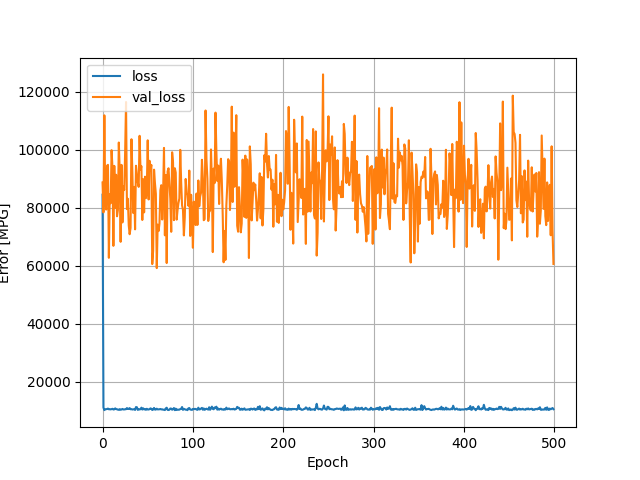

Data behind this chart, as committed beside it:
, loss, val_loss, epoch
0, 84512, 88717, 0
1, 11037, 78384, 1
2, 10166, 111902, 2
3, 10462, 83012, 3
4, 10478, 79381, 4
5, 10539, 94508, 5
6, 10683, 94813, 6
7, 10428, 62721, 7
8, 10493, 84671, 8
9, 10403, 81560, 9
10, 10493, 99884, 10
11, 10607, 93666, 11
12, 10352, 66856, 12
13, 10425, 94456, 13
14, 10758, 79921, 14
15, 10491, 91392, 15
16, 10456, 77067, 16
17, 10313, 79204, 17
18, 10260, 102516, 18
19, 10483, 92570, 19
20, 10275, 68243, 20
21, 10378, 94803, 21
22, 10560, 74927, 22
23, 10390, 87285, 23
24, 10385, 86180, 24
25, 10449, 99145, 25
26, 10465, 116501, 26
27, 10863, 79536, 27
28, 10563, 83105, 28
29, 10546, 73910, 29
30, 10855, 70866, 30
31, 10451, 73058, 31
32, 10482, 103655, 32
33, 10367, 92170, 33
34, 10412, 78187, 34
35, 10475, 87211, 35
36, 10223, 72553, 36
37, 11206, 94506, 37
38, 11142, 91416, 38
39, 10247, 88762, 39
40, 10478, 87208, 40
41, 10385, 104840, 41
42, 10469, 93113, 42
43, 10994, 94338, 43
44, 10355, 75783, 44
45, 10775, 89854, 45
46, 10415, 78414, 46
47, 10449, 90725, 47
48, 10271, 83332, 48
49, 10626, 86742, 49
50, 10360, 103284, 50
51, 10373, 82866, 51
52, 10486, 96214, 52
53, 10747, 92981, 53
54, 10631, 94789, 54
55, 10202, 60559, 55
56, 10361, 65192, 56
57, 10900, 93149, 57
58, 10344, 88435, 58
59, 10336, 84787, 59
... 440 more rows
